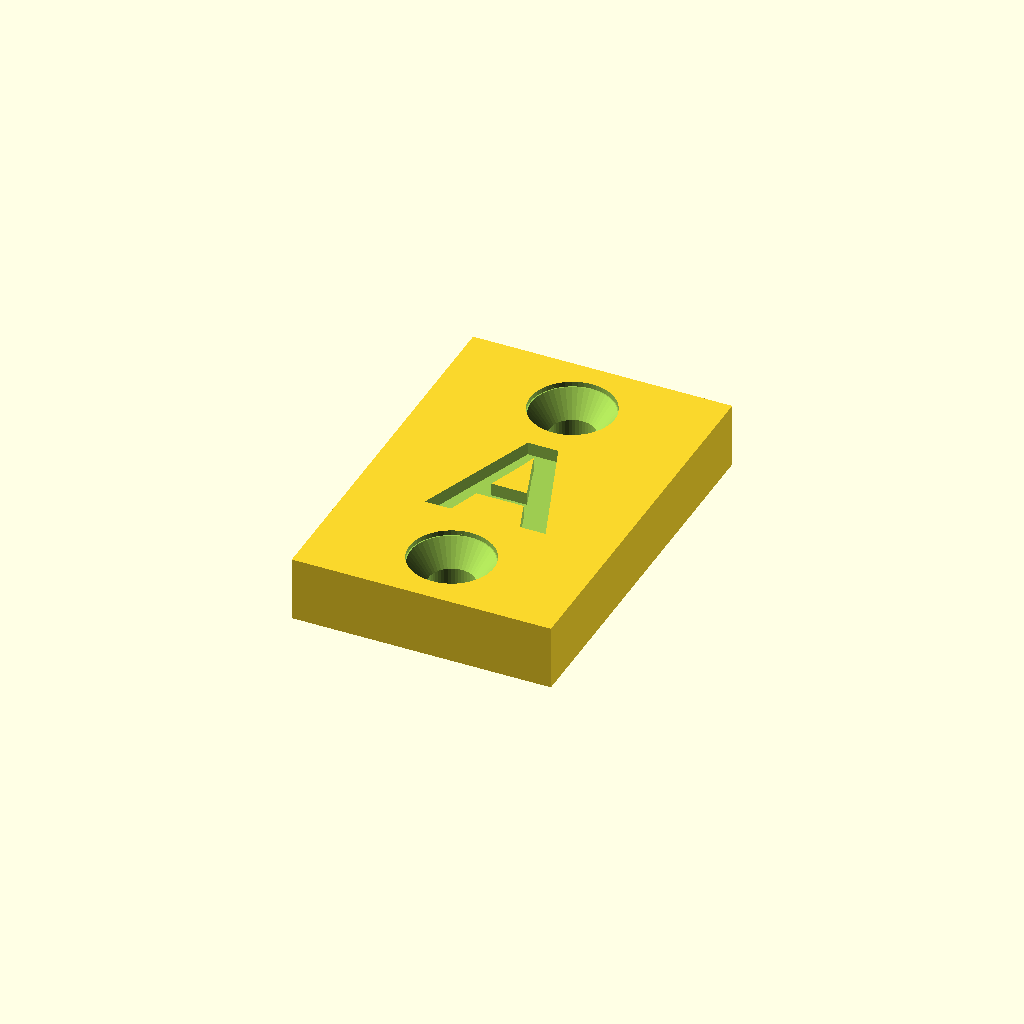
Cell 1: the model at its default parameters.
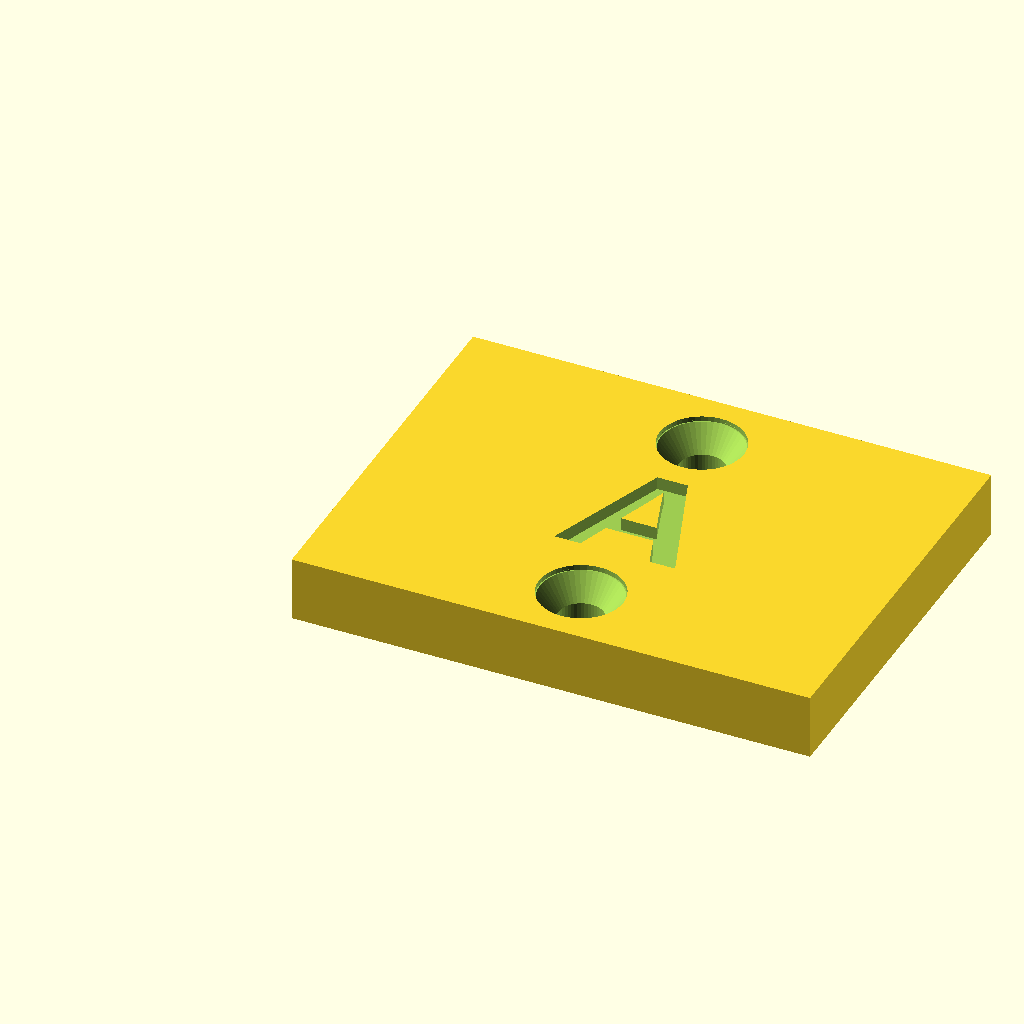
Cell 2 — W set to 40, the other parameters unchanged.
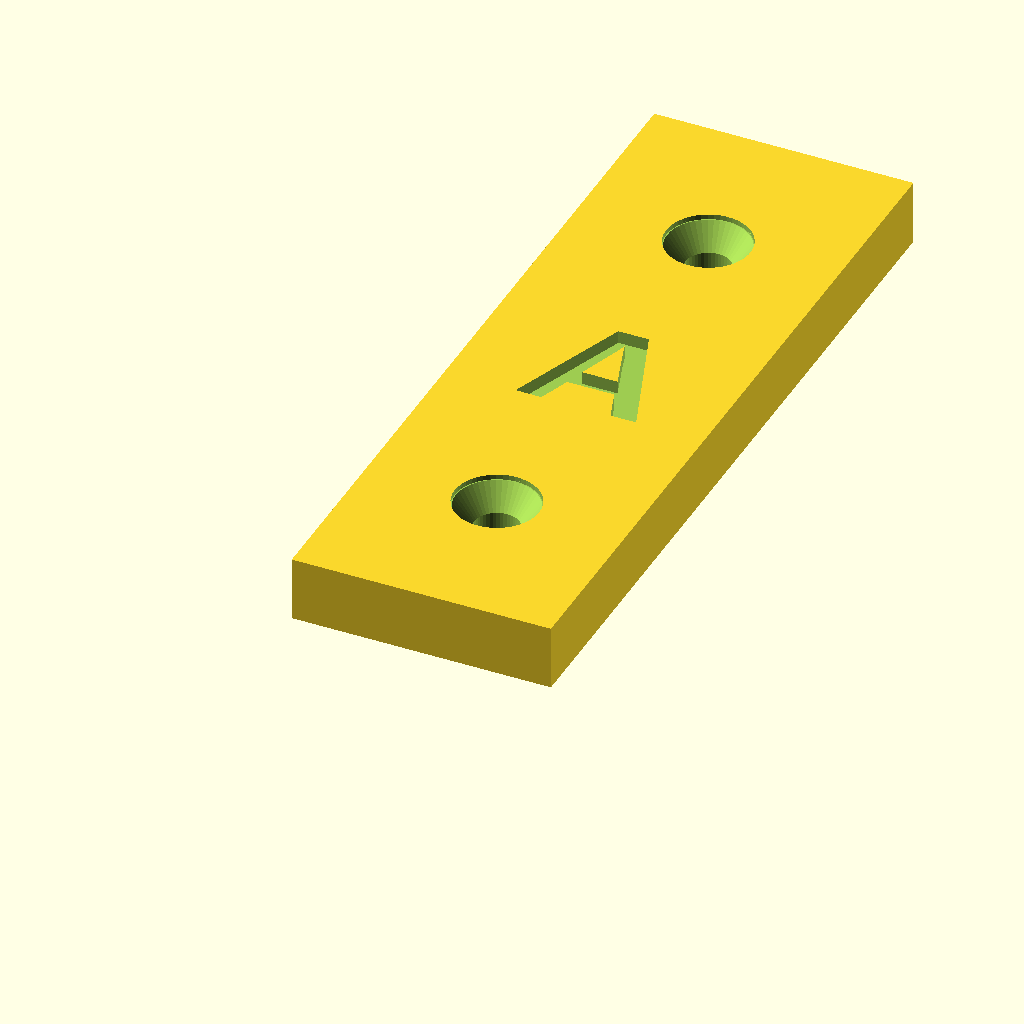
Cell 3: the same model with H = 60.
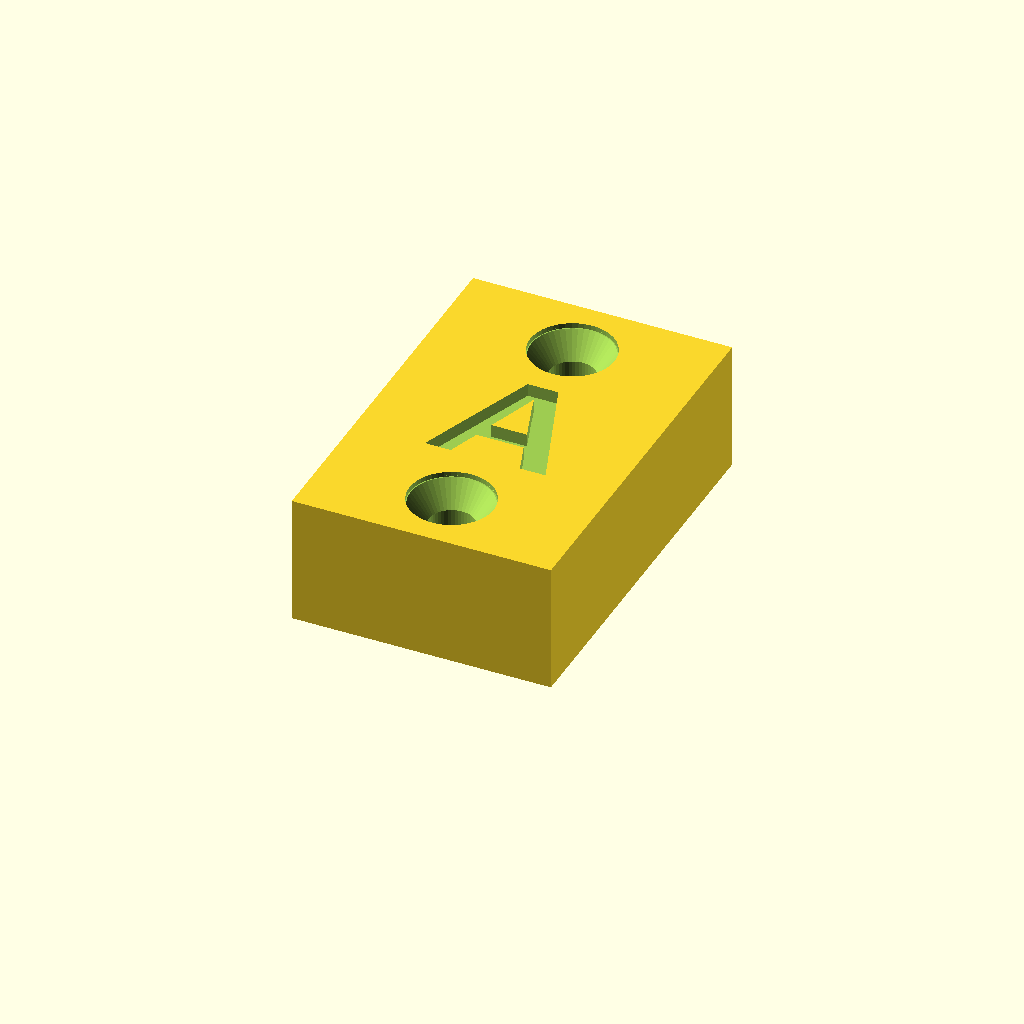
Cell 4: T = 10 (everything else at default).
All cells are drawn from one camera (rotation 55°, 0°, 25°, orthographic, colour scheme Cornfield), so only the parameter changes between them.
The OpenSCAD source (mini-greenhouse/label-plate.scad):
// Label plate

// Copyright(C) 2023 Embecosm Limited(www.embecosm.com)

// Contributor: Jeremy Bennett <jeremy.bennett@embecosm.com>

// SPDX-License-Identifier: CC-BY-SA-4.0

// Designed to hold the corners together and provide a projection to locate
// the top.

include <../lib/screw-hole.scad>

EPS = 0.01;
EPS2 = EPS * 2;
INF = 1000;
RT2 = sqrt(2.0);

// Plate dimensions
W = 20.0;
H = 30.0;
T = 5.0;

// Text dimensions
TEXT_H = 10.0;
TEXT_T = 1.0;
TEXT = "A";			// Default, overridden from the command line.

// Screwhole diameter
D = 3.5;			// Default, overridden from the command line.

// Translate and rotate a screwhole
module transrot_screwhole(d = 4, x = 0, y = 0, z = 0, ax = 0, ay = 0, az = 0,
			  head_clear = 0) {
     translate(v=[x, y, z])
	  rotate(a = [ax, ay, az])
	       screw_hole(d, head_clear = head_clear);
}

// Basic block with no text
module basic_block() {
     let (x_off = W / 2.0,
	  y_off1 = (H - TEXT_H) / 4.0,
	  y_off2 = H - y_off1,
	  z_off = T + EPS) {
	       difference() {
		    cube(size = [W, H, T], center = false);
		    transrot_screwhole(d = D, x = x_off, y = y_off1,
				       z = z_off);
		    transrot_screwhole(d = D, x = x_off, y = y_off2,
				       z = z_off);
	       }
     }
}

// Block with text
module block() {
     let (x_off = W / 2.0,
	  y_off = H / 2.0,
	  z_off = T - TEXT_T + EPS) {
	  difference() {
	       basic_block();
	       translate (v = [x_off, y_off, z_off])
		    linear_extrude (height = TEXT_T, slices = 1, center = false)
		         text (TEXT, size = TEXT_H, halign = "center",
			       valign = "center", font = "Arial:style=Bold");
	  }
     }
}

block();
Customizer parameters (derived from the source; name, type, default, range or options):
EPS: number, default 0.01
INF: number, default 1000
W: number, default 20
H: number, default 30
T: number, default 5
TEXT_H: number, default 10
TEXT_T: number, default 1
TEXT: string, default "A"
D: number, default 3.5
